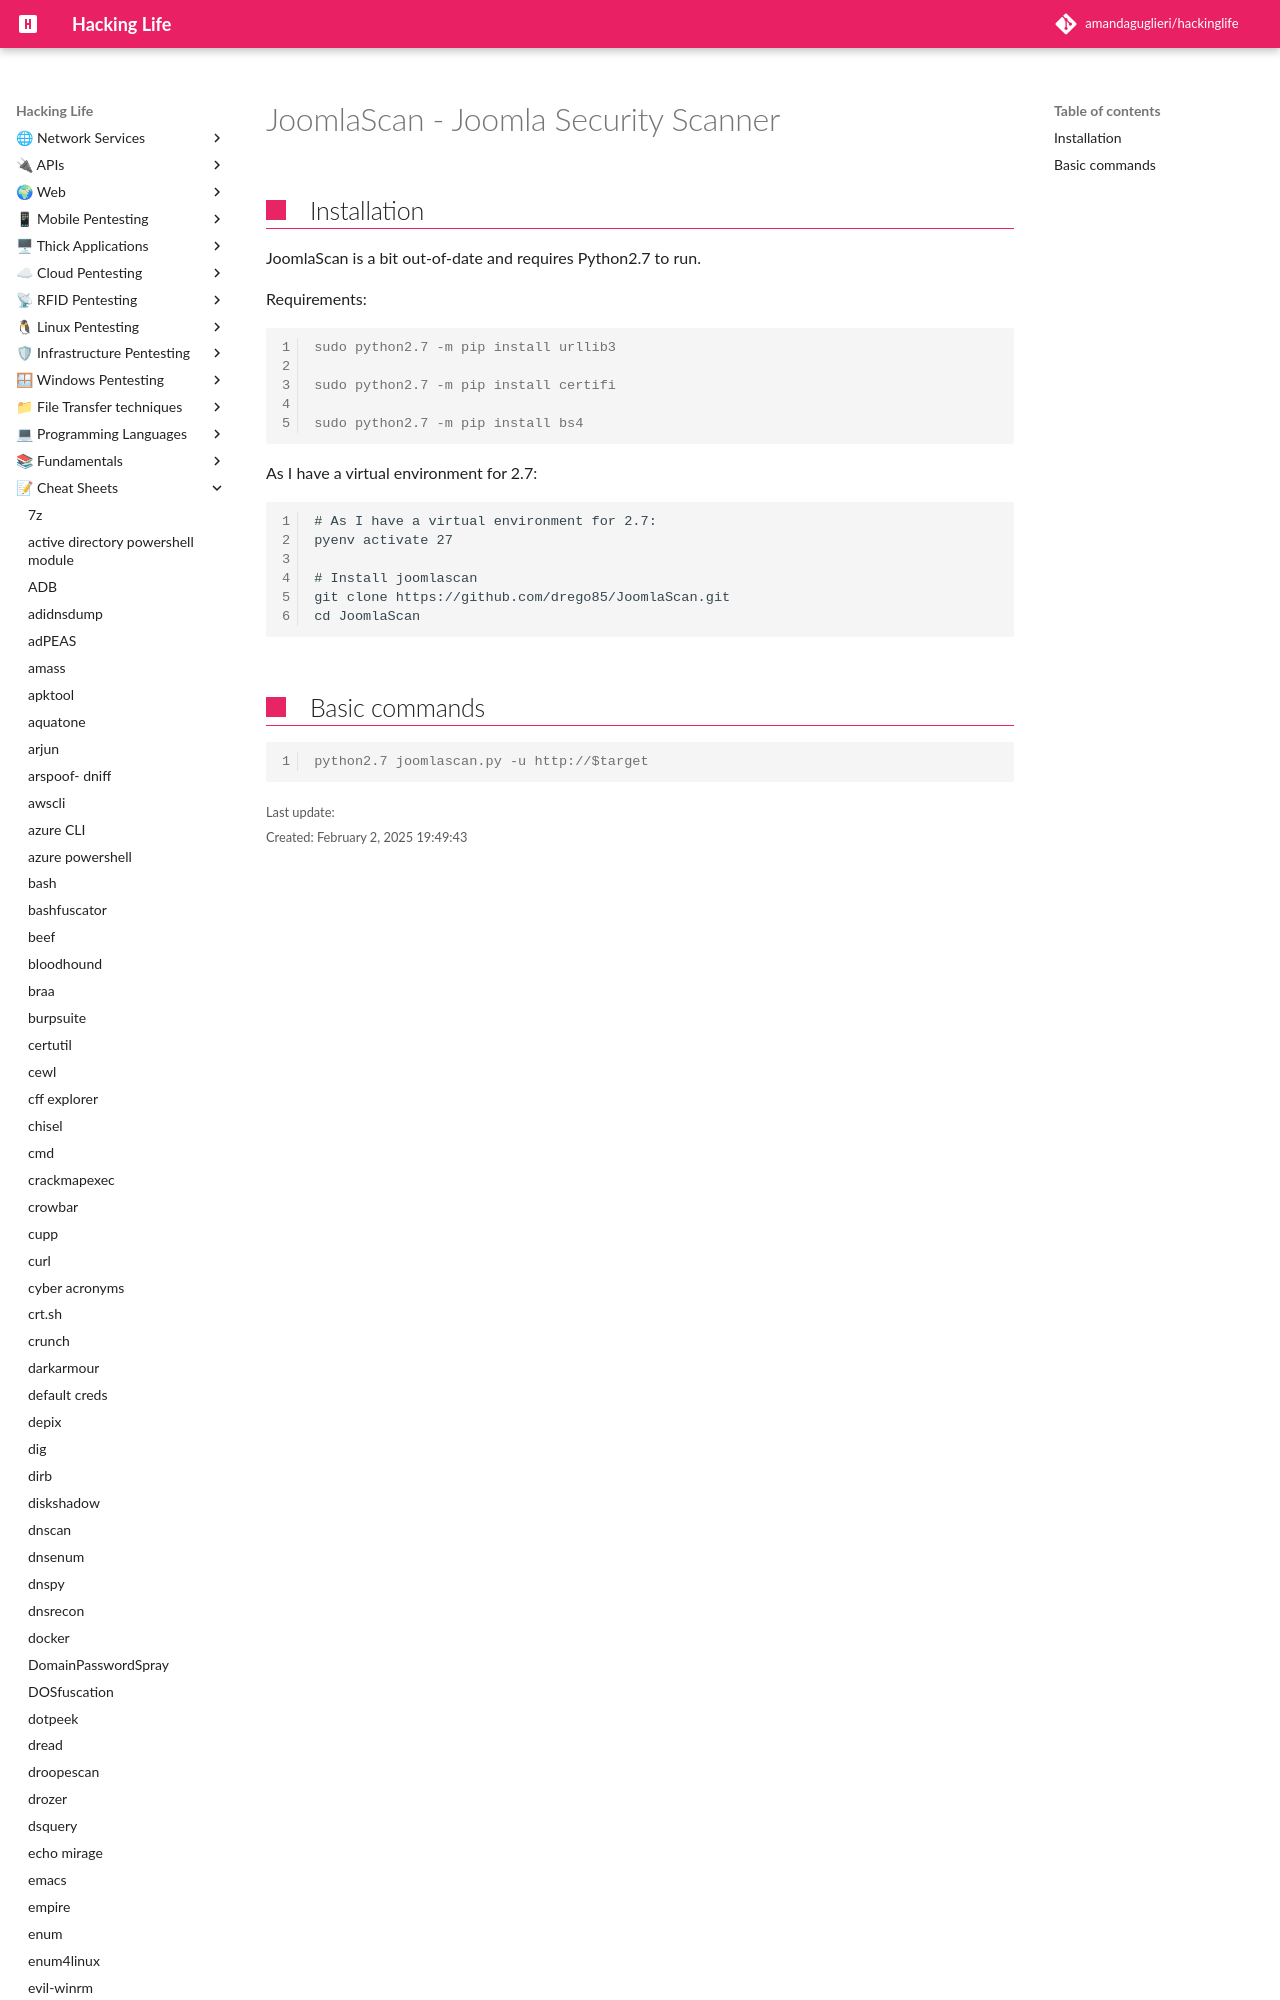

repository: amandaguglieri/hackinglife · page: joomlascan/index.html · generator: mkdocs

---
title: JoomlaScan - Joomla Security Scanner
author: amandaguglieri
draft: false
TableOfContents: true
tags:
  - pentesting
  - web
  - pentesting
  - enumeration
  - joomla
---
#  JoomlaScan - Jooml
